Run: headless pygame with SDL's dummy video driver; simulated clock (each Clock.tick advances the game by its frame time, no real sleeping); random seed 0; keys injected as events and as key.get_pressed() state; no mouse input.
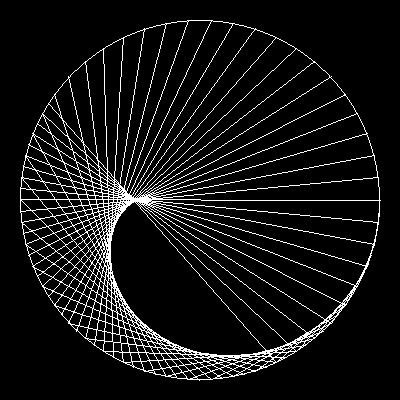
Frame 1 of 4 · flips 1–60 · no input
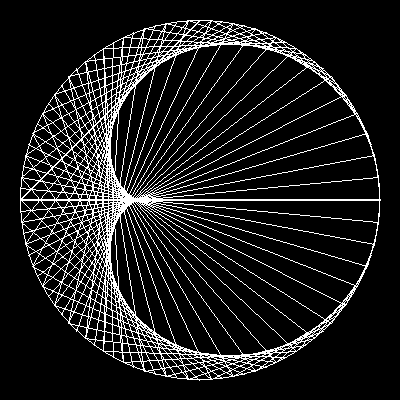
Frame 2 of 4 · flips 61–180 · tapped SPACE, RETURN · held RIGHT (→), D
Frame 3 of 4 · flips 181–300 · held DOWN (↓), S · screen unchanged from frame 2, image omitted
Frame 4 of 4 · flips 301–420 · held LEFT (←), A, UP (↑), W · screen unchanged from frame 3, image omitted

The pygame program that drew these frames:

import pygame
from pygame.draw import *
import math

width = 400
height = 400
r = 180
factor = 2
n = 100
i = 0

pygame.init()
screen = pygame.display.set_mode((width, height))
clock = pygame.time.Clock()

black = (0, 0, 0)
pink = (255, 0, 208)
white = (255,255,255)
screen.fill(black)
FPS = 15

def draw():
    global i
    prevx, prevy = (width//2 + r,height//2)
    delta = (2*math.pi) / n 

    circle(screen, white, (width//2, height//2), r, 1)

    # for i in range(0, n):
    angle = i*delta
    x = int(r*math.cos(angle)+width//2)
    y = int(r*math.sin(angle)+height//2)
    # circle(screen, white, (x,y), 4)

    # for i in range(0, n):
    a = i*delta 
    b = i*delta*factor
    x1 = int(r*math.cos(a)+width//2)
    y1 = int(r*math.sin(a)+height//2)
    x2 = int(r*math.cos(b)+width//2)
    y2 = int(r*math.sin(b)+height//2)
    line(screen, white, (x1,y1), (x2,y2))

    i += 1


running = True
while running:
    for event in pygame.event.get():
        if event.type == pygame.QUIT:
            running = False

    draw()

    pygame.display.flip()
    # screen.fill(white)
    clock.tick(FPS)
pygame.quit()
